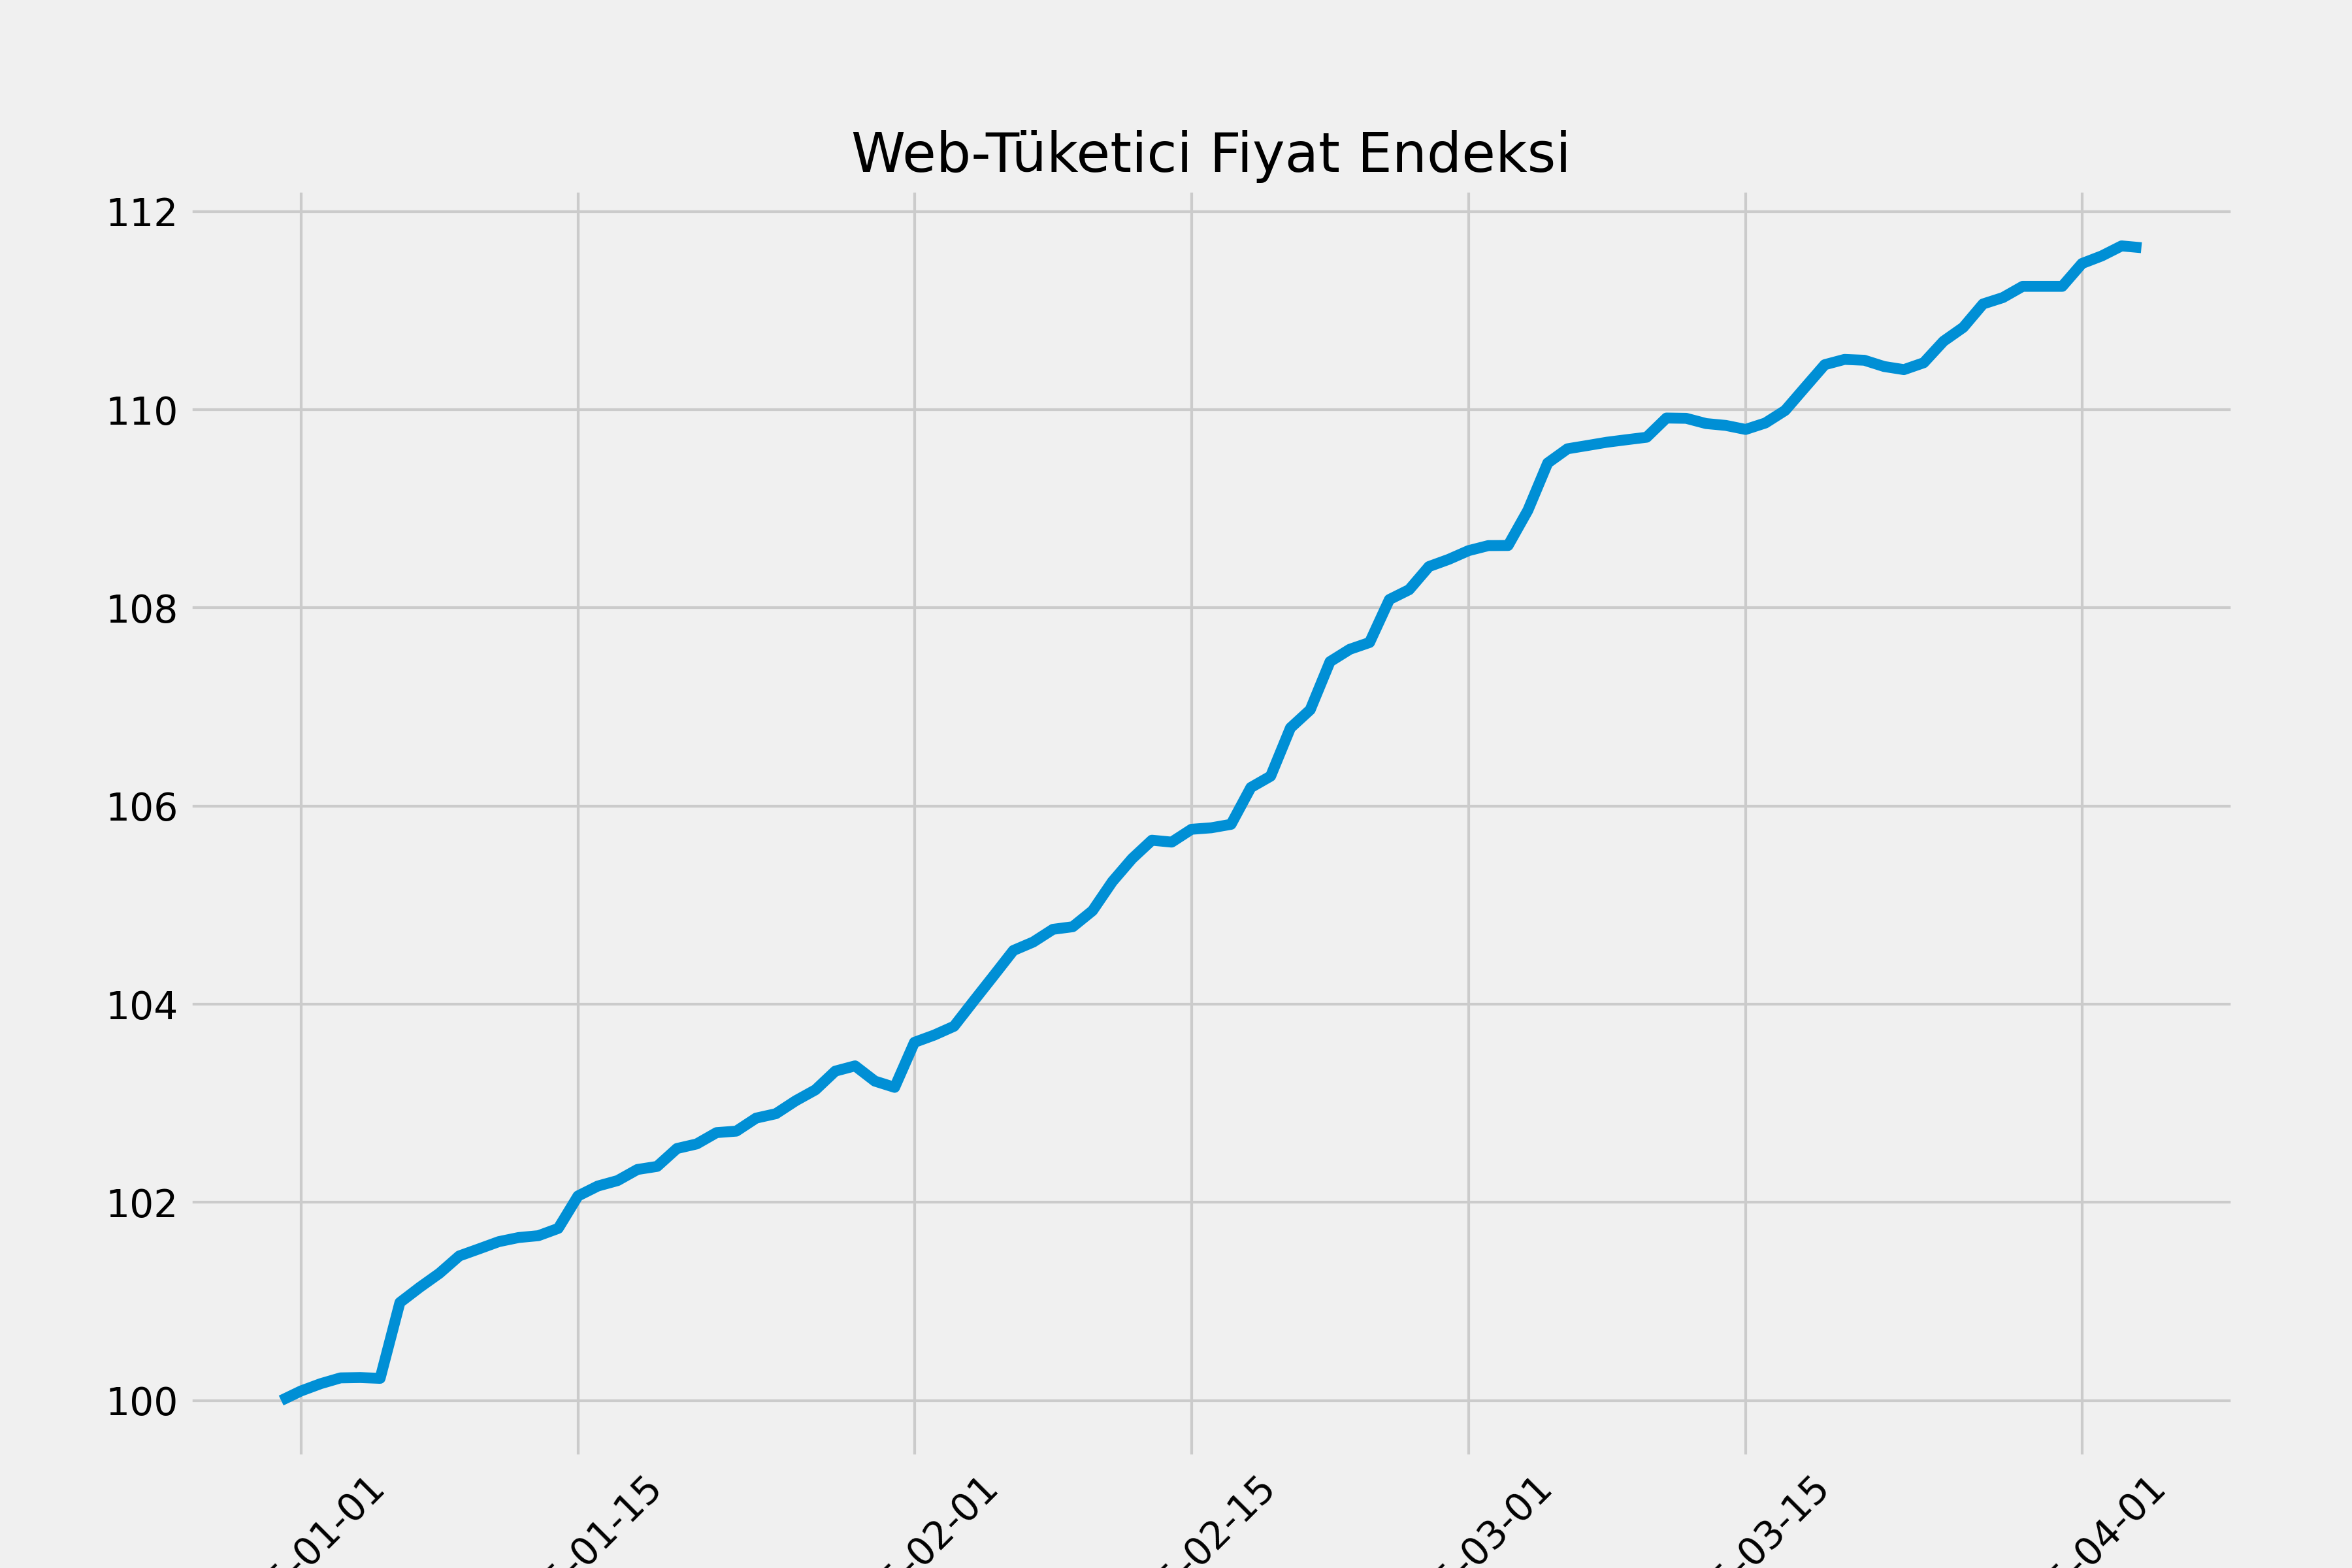

Values plotted in this chart, from the file beside it:
, TÜFE
2024-12-31, 100.0
2025-01-01, 100.1
2025-01-02, 100.2
2025-01-03, 100.2
2025-01-04, 100.2
2025-01-05, 100.2
2025-01-06, 101
2025-01-07, 101.1
2025-01-08, 101.3
2025-01-09, 101.5
2025-01-10, 101.5
2025-01-11, 101.6
2025-01-12, 101.6
2025-01-13, 101.7
2025-01-14, 101.7
2025-01-15, 102.1
2025-01-16, 102.2
2025-01-17, 102.2
2025-01-18, 102.3
2025-01-19, 102.4
2025-01-20, 102.5
2025-01-21, 102.6
2025-01-22, 102.7
2025-01-23, 102.7
2025-01-24, 102.9
2025-01-25, 102.9
2025-01-26, 103
2025-01-27, 103.1
2025-01-28, 103.3
2025-01-29, 103.4
2025-01-30, 103.2
2025-01-31, 103.2
2025-02-01, 103.6
2025-02-02, 103.7
2025-02-03, 103.8
2025-02-04, 104
2025-02-05, 104.3
2025-02-06, 104.5
2025-02-07, 104.6
2025-02-08, 104.8
2025-02-09, 104.8
2025-02-10, 104.9
2025-02-11, 105.2
2025-02-12, 105.5
2025-02-13, 105.7
2025-02-14, 105.6
2025-02-15, 105.8
2025-02-16, 105.8
2025-02-17, 105.8
2025-02-18, 106.2
2025-02-19, 106.3
2025-02-20, 106.8
2025-02-21, 107
2025-02-22, 107.5
2025-02-23, 107.6
2025-02-24, 107.7
2025-02-25, 108.1
2025-02-26, 108.2
2025-02-27, 108.4
2025-02-28, 108.5
... 36 more rows
